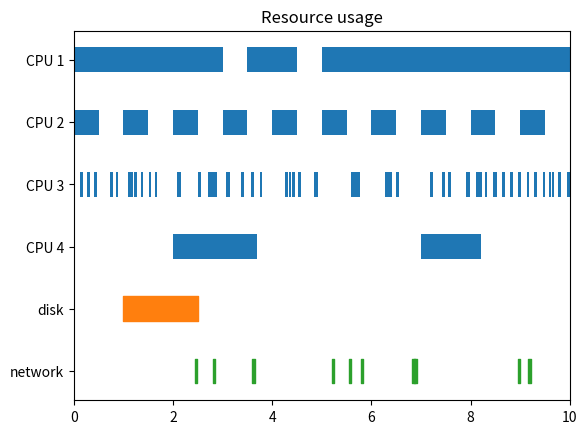

Generate this figure with matplotlib:
import matplotlib.pyplot as plt
import numpy as np

# data is a sequence of (start, duration) tuples
cpu_1 = [(0, 3), (3.5, 1), (5, 5)]
cpu_2 = np.column_stack([np.linspace(0, 9, 10), np.full(10, 0.5)])
cpu_3 = np.column_stack([10*np.random.random(61), np.full(61, 0.05)])
cpu_4 = [(2, 1.7), (7, 1.2)]
disk = [(1, 1.5)]
network = np.column_stack([10*np.random.random(10), np.full(10, 0.05)])

fig, ax = plt.subplots()
# broken_barh(xranges, (ymin, height))
ax.broken_barh(cpu_1, (-0.2, 0.4))
ax.broken_barh(cpu_2, (0.8, 0.4))
ax.broken_barh(cpu_3, (1.8, 0.4))
ax.broken_barh(cpu_4, (2.8, 0.4))
ax.broken_barh(disk, (3.8, 0.4), color="tab:orange")
ax.broken_barh(network, (4.8, 0.4), color="tab:green")
ax.set_xlim(0, 10)
ax.set_yticks(range(6),
              labels=["CPU 1", "CPU 2", "CPU 3", "CPU 4", "disk", "network"])
ax.invert_yaxis()
ax.set_title("Resource usage")

plt.show()